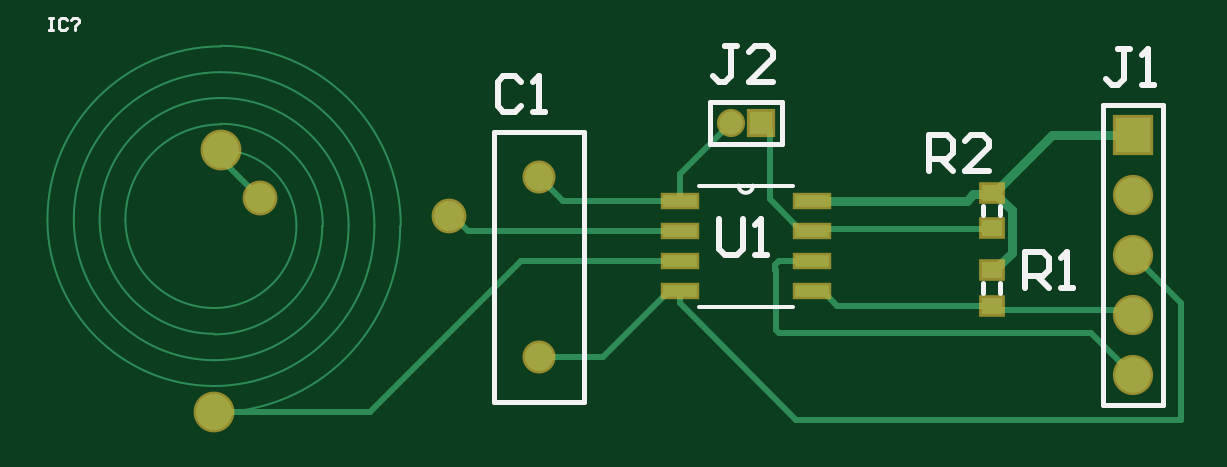
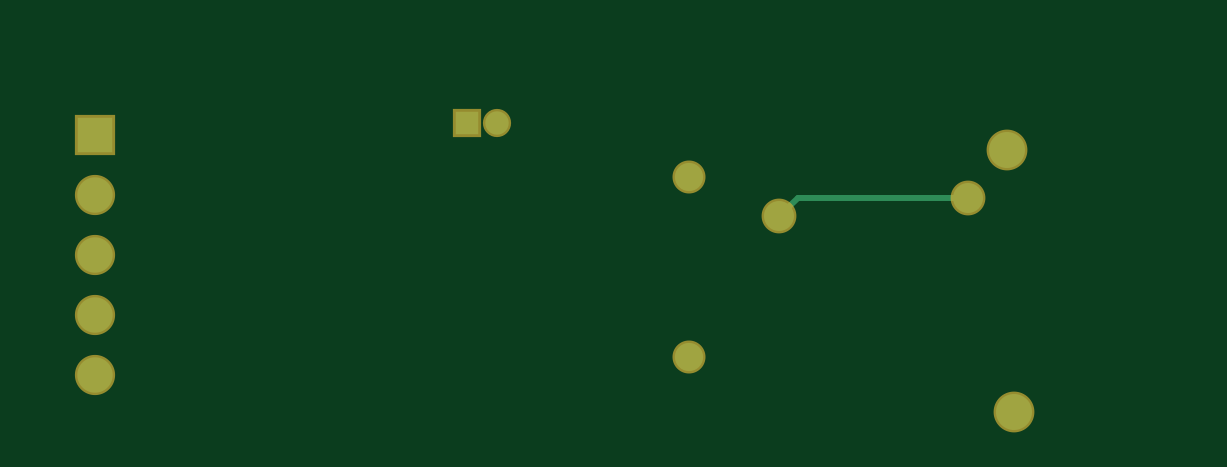
Circuit board: 9 layer files. Board 48.0 x 15.8 mm.
- bottom_copper: PCB1.GBL (750 bytes)
- bottom_silk: PCB1.GBO (269 bytes)
- paste: PCB1.GBP (267 bytes)
- bottom_mask: PCB1.GBS (661 bytes)
- outline: PCB1.GM1 (272 bytes)
- top_copper: PCB1.GTL (3068 bytes)
- top_silk: PCB1.GTO (2108 bytes)
- paste: PCB1.GTP (520 bytes)
- top_mask: PCB1.GTS (909 bytes)

=== bottom_copper: PCB1.GBL ===
G04*
G04 #@! TF.GenerationSoftware,Altium Limited,Altium Designer,20.2.7 (254)*
G04*
G04 Layer_Physical_Order=2*
G04 Layer_Color=16711680*
%FSLAX23Y23*%
%MOIN*%
G70*
G04*
G04 #@! TF.SameCoordinates,66DE7B0B-367C-45AC-96F2-8558094BDFBB*
G04*
G04*
G04 #@! TF.FilePolarity,Positive*
G04*
G01*
G75*
%ADD13C,0.010*%
%ADD27C,0.060*%
%ADD28R,0.039X0.039*%
%ADD29C,0.039*%
%ADD30C,0.059*%
%ADD31R,0.059X0.059*%
%ADD32C,0.047*%
%ADD33C,0.050*%
D13*
X5380Y1471D02*
X5664D01*
X5695Y1440D01*
D27*
X5304Y1113D02*
D03*
X5315Y1550D02*
D03*
D28*
X6215Y1595D02*
D03*
D29*
X6165D02*
D03*
D30*
X6835Y1175D02*
D03*
Y1275D02*
D03*
Y1375D02*
D03*
Y1475D02*
D03*
D31*
Y1575D02*
D03*
D32*
X5845Y1505D02*
D03*
Y1205D02*
D03*
D33*
X5695Y1440D02*
D03*
X5380Y1471D02*
D03*
M02*

=== bottom_silk: PCB1.GBO ===
G04*
G04 #@! TF.GenerationSoftware,Altium Limited,Altium Designer,20.2.7 (254)*
G04*
G04 Layer_Color=32896*
%FSLAX25Y25*%
%MOIN*%
G70*
G04*
G04 #@! TF.SameCoordinates,B0653F3B-A411-47A1-A7DF-E3F287C615CF*
G04*
G04*
G04 #@! TF.FilePolarity,Positive*
G04*
G01*
G75*
M02*

=== paste: PCB1.GBP ===
G04*
G04 #@! TF.GenerationSoftware,Altium Limited,Altium Designer,20.2.7 (254)*
G04*
G04 Layer_Color=128*
%FSLAX25Y25*%
%MOIN*%
G70*
G04*
G04 #@! TF.SameCoordinates,B0653F3B-A411-47A1-A7DF-E3F287C615CF*
G04*
G04*
G04 #@! TF.FilePolarity,Positive*
G04*
G01*
G75*
M02*

=== bottom_mask: PCB1.GBS ===
G04*
G04 #@! TF.GenerationSoftware,Altium Limited,Altium Designer,20.2.7 (254)*
G04*
G04 Layer_Color=16711935*
%FSLAX23Y23*%
%MOIN*%
G70*
G04*
G04 #@! TF.SameCoordinates,66DE7B0B-367C-45AC-96F2-8558094BDFBB*
G04*
G04*
G04 #@! TF.FilePolarity,Negative*
G04*
G01*
G75*
%ADD18C,0.068*%
%ADD19R,0.047X0.047*%
%ADD20C,0.047*%
%ADD21C,0.067*%
%ADD22R,0.067X0.067*%
%ADD23C,0.055*%
%ADD24C,0.058*%
D18*
X5304Y1113D02*
D03*
X5315Y1550D02*
D03*
D19*
X6215Y1595D02*
D03*
D20*
X6165D02*
D03*
D21*
X6835Y1175D02*
D03*
Y1275D02*
D03*
Y1375D02*
D03*
Y1475D02*
D03*
D22*
Y1575D02*
D03*
D23*
X5845Y1505D02*
D03*
Y1205D02*
D03*
D24*
X5695Y1440D02*
D03*
X5380Y1471D02*
D03*
M02*

=== outline: PCB1.GM1 ===
G04*
G04 #@! TF.GenerationSoftware,Altium Limited,Altium Designer,20.2.7 (254)*
G04*
G04 Layer_Color=16711935*
%FSLAX25Y25*%
%MOIN*%
G70*
G04*
G04 #@! TF.SameCoordinates,B0653F3B-A411-47A1-A7DF-E3F287C615CF*
G04*
G04*
G04 #@! TF.FilePolarity,Positive*
G04*
G01*
G75*
M02*

=== top_copper: PCB1.GTL ===
G04*
G04 #@! TF.GenerationSoftware,Altium Limited,Altium Designer,20.2.7 (254)*
G04*
G04 Layer_Physical_Order=1*
G04 Layer_Color=255*
%FSLAX23Y23*%
%MOIN*%
G70*
G04*
G04 #@! TF.SameCoordinates,66DE7B0B-367C-45AC-96F2-8558094BDFBB*
G04*
G04*
G04 #@! TF.FilePolarity,Positive*
G04*
G01*
G75*
%ADD13C,0.010*%
%ADD14R,0.056X0.021*%
%ADD15R,0.035X0.028*%
%ADD25C,0.004*%
%ADD26C,0.015*%
%ADD27C,0.060*%
%ADD28R,0.039X0.039*%
%ADD29C,0.039*%
%ADD30C,0.059*%
%ADD31R,0.059X0.059*%
%ADD32C,0.047*%
%ADD33C,0.050*%
D13*
X5727Y1415D02*
X6080D01*
X5702Y1440D02*
X5727Y1415D01*
X5695Y1440D02*
X5702D01*
X5380Y1471D02*
Y1471D01*
Y1470D02*
Y1471D01*
X5304Y1113D02*
X5564D01*
X5816Y1365D02*
X6080D01*
X5564Y1113D02*
X5816Y1365D01*
X5315Y1536D02*
Y1550D01*
Y1536D02*
X5380Y1471D01*
X5845Y1505D02*
X5885Y1465D01*
X6080D01*
X5845Y1205D02*
X5952D01*
X6062Y1315D01*
X6080D01*
X6274Y1101D02*
X6915D01*
X6080Y1295D02*
X6274Y1101D01*
X6080Y1295D02*
Y1315D01*
X6342Y1290D02*
X6600D01*
X6318Y1315D02*
X6342Y1290D01*
X6300Y1315D02*
X6318D01*
X6240Y1251D02*
Y1350D01*
X6765Y1245D02*
X6835Y1175D01*
X6246Y1245D02*
X6765D01*
X6240Y1251D02*
X6246Y1245D01*
X6230Y1468D02*
Y1580D01*
X6215Y1595D02*
X6230Y1580D01*
X6302Y1418D02*
X6597D01*
X6600Y1420D01*
X6300Y1415D02*
X6302Y1418D01*
X6080Y1465D02*
Y1510D01*
X6165Y1595D01*
X6835Y1375D02*
X6915Y1295D01*
Y1101D02*
Y1295D01*
X6239Y1351D02*
X6240Y1350D01*
X6239Y1351D02*
Y1359D01*
X6245Y1365D01*
X6300D01*
X6230Y1468D02*
X6282Y1415D01*
X6300D01*
X6827Y1283D02*
X6835Y1275D01*
X6600Y1290D02*
X6608Y1283D01*
X6827D01*
X6600Y1350D02*
X6604D01*
X6600Y1479D02*
X6604D01*
D14*
X6080Y1465D02*
D03*
Y1415D02*
D03*
Y1365D02*
D03*
Y1315D02*
D03*
X6300D02*
D03*
Y1365D02*
D03*
Y1415D02*
D03*
Y1465D02*
D03*
D15*
X6600Y1420D02*
D03*
Y1479D02*
D03*
X6600Y1290D02*
D03*
Y1350D02*
D03*
D25*
X5304Y1157D02*
G03*
X5571Y1424I0J267D01*
G01*
X5304Y1113D02*
G03*
X5615Y1424I0J310D01*
G01*
X5441D02*
G03*
X5315Y1550I-126J0D01*
G01*
X5304Y1287D02*
G03*
X5441Y1424I0J137D01*
G01*
X5615D02*
G03*
X5315Y1723I-300J0D01*
G01*
D02*
G03*
X5026Y1435I0J-289D01*
G01*
X5026D02*
G03*
X5304Y1157I278J0D01*
G01*
X5571Y1424D02*
G03*
X5315Y1680I-256J0D01*
G01*
D02*
G03*
X5070Y1435I0J-245D01*
G01*
X5070D02*
G03*
X5304Y1200I235J0D01*
G01*
D02*
G03*
X5528Y1424I0J224D01*
G01*
X5528D02*
G03*
X5315Y1637I-213J0D01*
G01*
D02*
G03*
X5113Y1435I0J-202D01*
G01*
X5113D02*
G03*
X5304Y1243I191J0D01*
G01*
D02*
G03*
X5485Y1424I0J180D01*
G01*
X5485D02*
G03*
X5315Y1593I-170J0D01*
G01*
D02*
G03*
X5156Y1435I0J-159D01*
G01*
X5156D02*
G03*
X5304Y1287I148J0D01*
G01*
D26*
X6301Y1466D02*
X6558D01*
X6598Y1477D02*
X6600Y1479D01*
X6569Y1477D02*
X6598D01*
X6558Y1466D02*
X6569Y1477D01*
X6300Y1465D02*
X6301Y1466D01*
X6604Y1350D02*
X6633Y1378D01*
Y1450D01*
X6604Y1479D02*
X6700Y1575D01*
X6604Y1479D02*
X6633Y1450D01*
X6700Y1575D02*
X6835D01*
D27*
X5304Y1113D02*
D03*
X5315Y1550D02*
D03*
D28*
X6215Y1595D02*
D03*
D29*
X6165D02*
D03*
D30*
X6835Y1175D02*
D03*
Y1275D02*
D03*
Y1375D02*
D03*
Y1475D02*
D03*
D31*
Y1575D02*
D03*
D32*
X5845Y1505D02*
D03*
Y1205D02*
D03*
D33*
X5695Y1440D02*
D03*
X5380Y1471D02*
D03*
M02*

=== top_silk: PCB1.GTO ===
G04*
G04 #@! TF.GenerationSoftware,Altium Limited,Altium Designer,20.2.7 (254)*
G04*
G04 Layer_Color=65535*
%FSLAX23Y23*%
%MOIN*%
G70*
G04*
G04 #@! TF.SameCoordinates,66DE7B0B-367C-45AC-96F2-8558094BDFBB*
G04*
G04*
G04 #@! TF.FilePolarity,Positive*
G04*
G01*
G75*
%ADD10C,0.006*%
%ADD11C,0.008*%
%ADD12C,0.005*%
%ADD13C,0.010*%
D10*
X6178Y1491D02*
G03*
X6202Y1491I12J0D01*
G01*
X6112Y1289D02*
X6268D01*
X6202Y1491D02*
X6268D01*
X6178D02*
X6202D01*
X6112D02*
X6178D01*
D11*
X6586Y1442D02*
Y1457D01*
X6614Y1442D02*
Y1457D01*
X6586Y1312D02*
Y1328D01*
X6614Y1312D02*
Y1328D01*
X6130Y1630D02*
X6250D01*
Y1560D02*
Y1630D01*
X6130Y1560D02*
X6250D01*
X6130D02*
Y1630D01*
X6785Y1625D02*
X6885D01*
Y1125D02*
Y1625D01*
X6785Y1125D02*
Y1625D01*
Y1125D02*
X6885D01*
X5770Y1580D02*
X5920D01*
Y1130D02*
Y1580D01*
X5770Y1130D02*
X5920D01*
X5770D02*
Y1580D01*
D12*
X5029Y1770D02*
X5036D01*
X5032D01*
Y1750D01*
X5029D01*
X5036D01*
X5059Y1767D02*
X5056Y1770D01*
X5049D01*
X5046Y1767D01*
Y1753D01*
X5049Y1750D01*
X5056D01*
X5059Y1753D01*
X5066Y1767D02*
X5069Y1770D01*
X5076D01*
X5079Y1767D01*
Y1763D01*
X5072Y1757D01*
Y1753D02*
Y1750D01*
D13*
X6145Y1435D02*
Y1385D01*
X6155Y1375D01*
X6175D01*
X6185Y1385D01*
Y1435D01*
X6205Y1375D02*
X6225D01*
X6215D01*
Y1435D01*
X6205Y1425D01*
X6495Y1515D02*
Y1575D01*
X6525D01*
X6535Y1565D01*
Y1545D01*
X6525Y1535D01*
X6495D01*
X6515D02*
X6535Y1515D01*
X6595D02*
X6555D01*
X6595Y1555D01*
Y1565D01*
X6585Y1575D01*
X6565D01*
X6555Y1565D01*
X6655Y1320D02*
Y1380D01*
X6685D01*
X6695Y1370D01*
Y1350D01*
X6685Y1340D01*
X6655D01*
X6675D02*
X6695Y1320D01*
X6715D02*
X6735D01*
X6725D01*
Y1380D01*
X6715Y1370D01*
X6176Y1724D02*
X6156D01*
X6166D01*
Y1674D01*
X6156Y1664D01*
X6146D01*
X6136Y1674D01*
X6236Y1664D02*
X6196D01*
X6236Y1704D01*
Y1714D01*
X6226Y1724D01*
X6206D01*
X6196Y1714D01*
X6831Y1719D02*
X6811D01*
X6821D01*
Y1669D01*
X6811Y1659D01*
X6801D01*
X6791Y1669D01*
X6851Y1659D02*
X6871D01*
X6861D01*
Y1719D01*
X6851Y1709D01*
X5816Y1663D02*
X5806Y1673D01*
X5786D01*
X5777Y1663D01*
Y1623D01*
X5786Y1613D01*
X5806D01*
X5816Y1623D01*
X5836Y1613D02*
X5856D01*
X5846D01*
Y1673D01*
X5836Y1663D01*
M02*

=== paste: PCB1.GTP ===
G04*
G04 #@! TF.GenerationSoftware,Altium Limited,Altium Designer,20.2.7 (254)*
G04*
G04 Layer_Color=8421504*
%FSLAX23Y23*%
%MOIN*%
G70*
G04*
G04 #@! TF.SameCoordinates,66DE7B0B-367C-45AC-96F2-8558094BDFBB*
G04*
G04*
G04 #@! TF.FilePolarity,Positive*
G04*
G01*
G75*
%ADD14R,0.056X0.021*%
%ADD15R,0.035X0.028*%
D14*
X6080Y1465D02*
D03*
Y1415D02*
D03*
Y1365D02*
D03*
Y1315D02*
D03*
X6300D02*
D03*
Y1365D02*
D03*
Y1415D02*
D03*
Y1465D02*
D03*
D15*
X6600Y1420D02*
D03*
Y1479D02*
D03*
X6600Y1290D02*
D03*
Y1350D02*
D03*
M02*

=== top_mask: PCB1.GTS ===
G04*
G04 #@! TF.GenerationSoftware,Altium Limited,Altium Designer,20.2.7 (254)*
G04*
G04 Layer_Color=8388736*
%FSLAX23Y23*%
%MOIN*%
G70*
G04*
G04 #@! TF.SameCoordinates,66DE7B0B-367C-45AC-96F2-8558094BDFBB*
G04*
G04*
G04 #@! TF.FilePolarity,Negative*
G04*
G01*
G75*
%ADD16R,0.064X0.029*%
%ADD17R,0.043X0.036*%
%ADD18C,0.068*%
%ADD19R,0.047X0.047*%
%ADD20C,0.047*%
%ADD21C,0.067*%
%ADD22R,0.067X0.067*%
%ADD23C,0.055*%
%ADD24C,0.058*%
D16*
X6080Y1465D02*
D03*
Y1415D02*
D03*
Y1365D02*
D03*
Y1315D02*
D03*
X6300D02*
D03*
Y1365D02*
D03*
Y1415D02*
D03*
Y1465D02*
D03*
D17*
X6600Y1420D02*
D03*
Y1479D02*
D03*
X6600Y1290D02*
D03*
Y1350D02*
D03*
D18*
X5304Y1113D02*
D03*
X5315Y1550D02*
D03*
D19*
X6215Y1595D02*
D03*
D20*
X6165D02*
D03*
D21*
X6835Y1175D02*
D03*
Y1275D02*
D03*
Y1375D02*
D03*
Y1475D02*
D03*
D22*
Y1575D02*
D03*
D23*
X5845Y1505D02*
D03*
Y1205D02*
D03*
D24*
X5695Y1440D02*
D03*
X5380Y1471D02*
D03*
M02*

